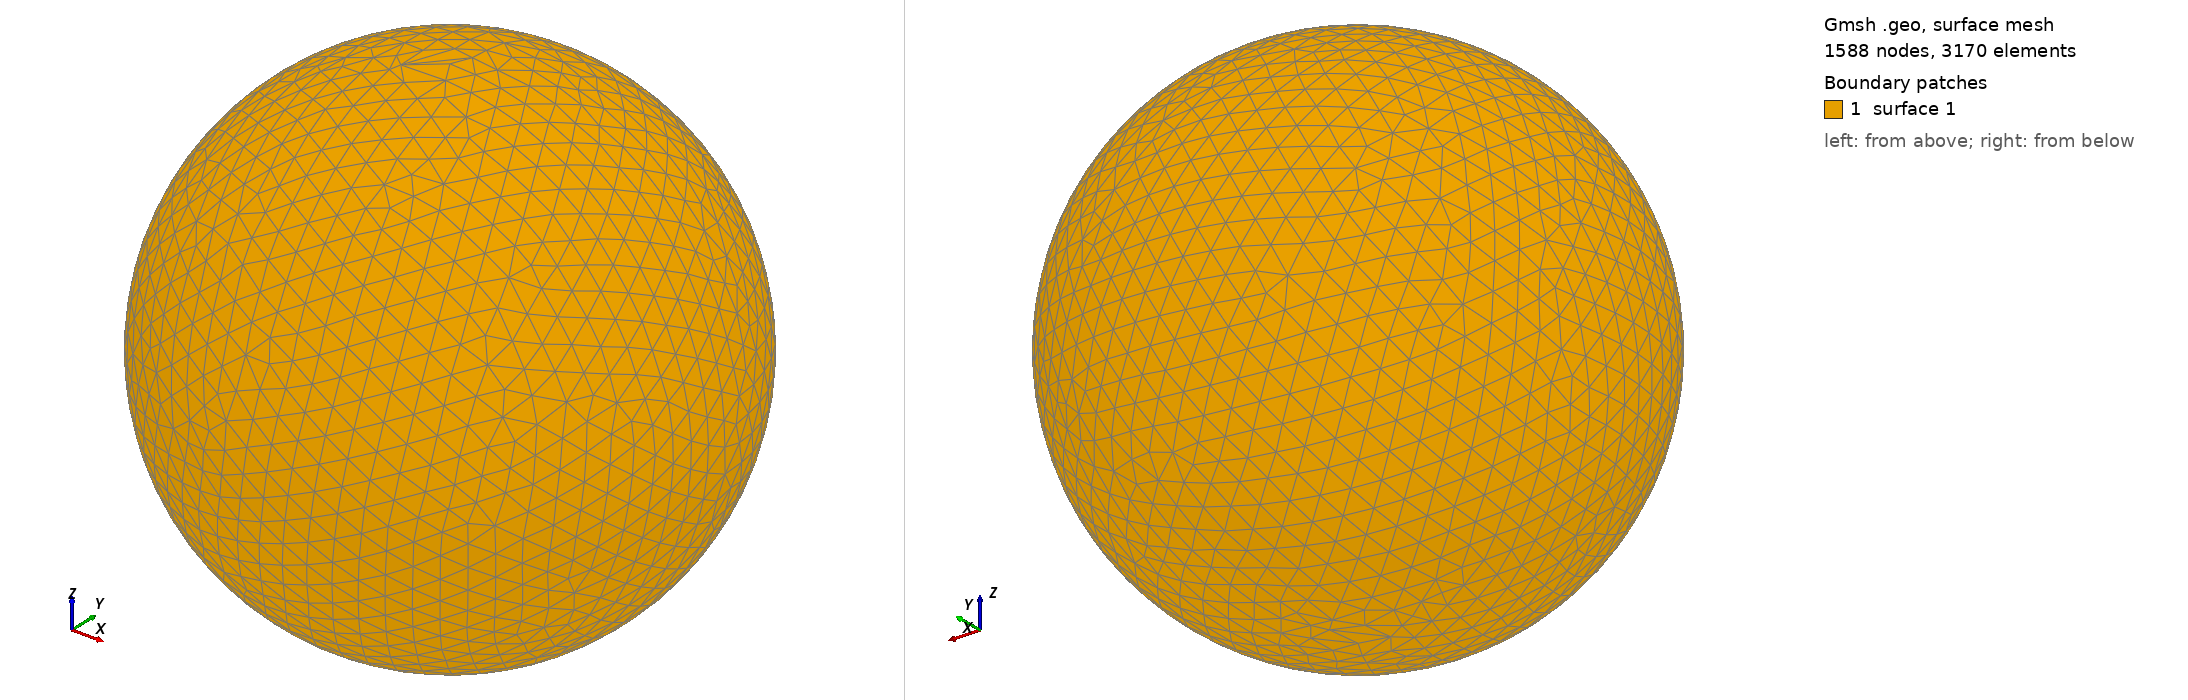

Gmsh geometry script, surface-meshed: 1588 nodes, 3170 surface elements. Boundary patches (legend numbers): 1 surface 1. Left view from above one corner, right view from below the opposite corner. The script declares no physical surfaces, so the legend lists its geometric surfaces. The drawing asked Gmsh for element sizes between 1% and 20% of the model's largest extent; the script's own settings can give other sizes.

=== shot1034.geo (drawn) ===
SetFactory("OpenCASCADE");
Point(1) = {0,0,0,0};
Sphere(1) = {0,0,0,0.01297000};
MeshSize{ PointsOf{ Surface{:}; } } = 0.001297000;
Mesh.ElementOrder=1;
Mesh.Format=39;
